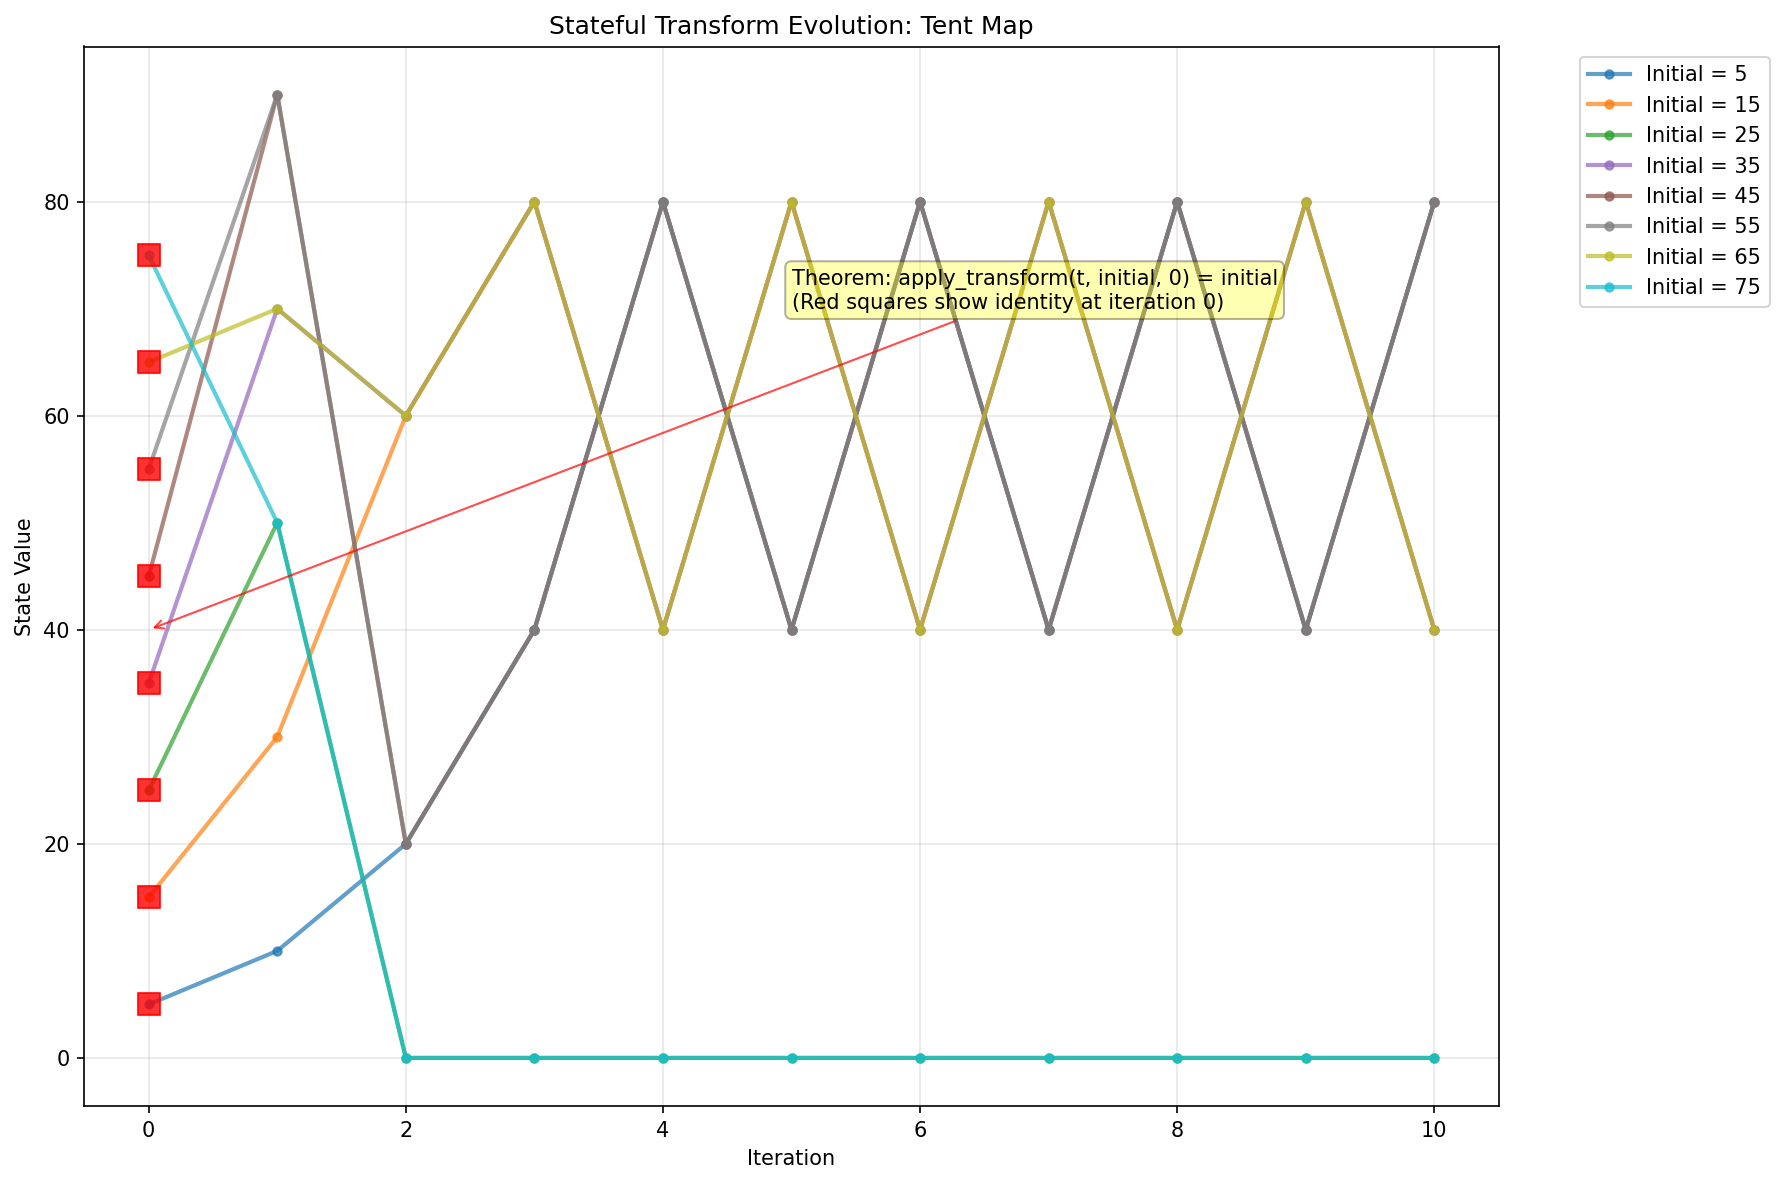

Data behind this chart, as committed beside it:
initial_value, iteration, value, transform
5, 0, 5, Tent Map
5, 1, 10, Tent Map
5, 2, 20, Tent Map
5, 3, 40, Tent Map
5, 4, 80, Tent Map
5, 5, 40, Tent Map
5, 6, 80, Tent Map
5, 7, 40, Tent Map
5, 8, 80, Tent Map
5, 9, 40, Tent Map
5, 10, 80, Tent Map
15, 0, 15, Tent Map
15, 1, 30, Tent Map
15, 2, 60, Tent Map
15, 3, 80, Tent Map
15, 4, 40, Tent Map
15, 5, 80, Tent Map
15, 6, 40, Tent Map
15, 7, 80, Tent Map
15, 8, 40, Tent Map
15, 9, 80, Tent Map
15, 10, 40, Tent Map
25, 0, 25, Tent Map
25, 1, 50, Tent Map
25, 2, 0, Tent Map
25, 3, 0, Tent Map
25, 4, 0, Tent Map
25, 5, 0, Tent Map
25, 6, 0, Tent Map
25, 7, 0, Tent Map
25, 8, 0, Tent Map
25, 9, 0, Tent Map
25, 10, 0, Tent Map
35, 0, 35, Tent Map
35, 1, 70, Tent Map
35, 2, 60, Tent Map
35, 3, 80, Tent Map
35, 4, 40, Tent Map
35, 5, 80, Tent Map
35, 6, 40, Tent Map
35, 7, 80, Tent Map
35, 8, 40, Tent Map
35, 9, 80, Tent Map
35, 10, 40, Tent Map
45, 0, 45, Tent Map
45, 1, 90, Tent Map
45, 2, 20, Tent Map
45, 3, 40, Tent Map
45, 4, 80, Tent Map
45, 5, 40, Tent Map
45, 6, 80, Tent Map
45, 7, 40, Tent Map
45, 8, 80, Tent Map
45, 9, 40, Tent Map
45, 10, 80, Tent Map
55, 0, 55, Tent Map
55, 1, 90, Tent Map
55, 2, 20, Tent Map
55, 3, 40, Tent Map
55, 4, 80, Tent Map
... 28 more rows
